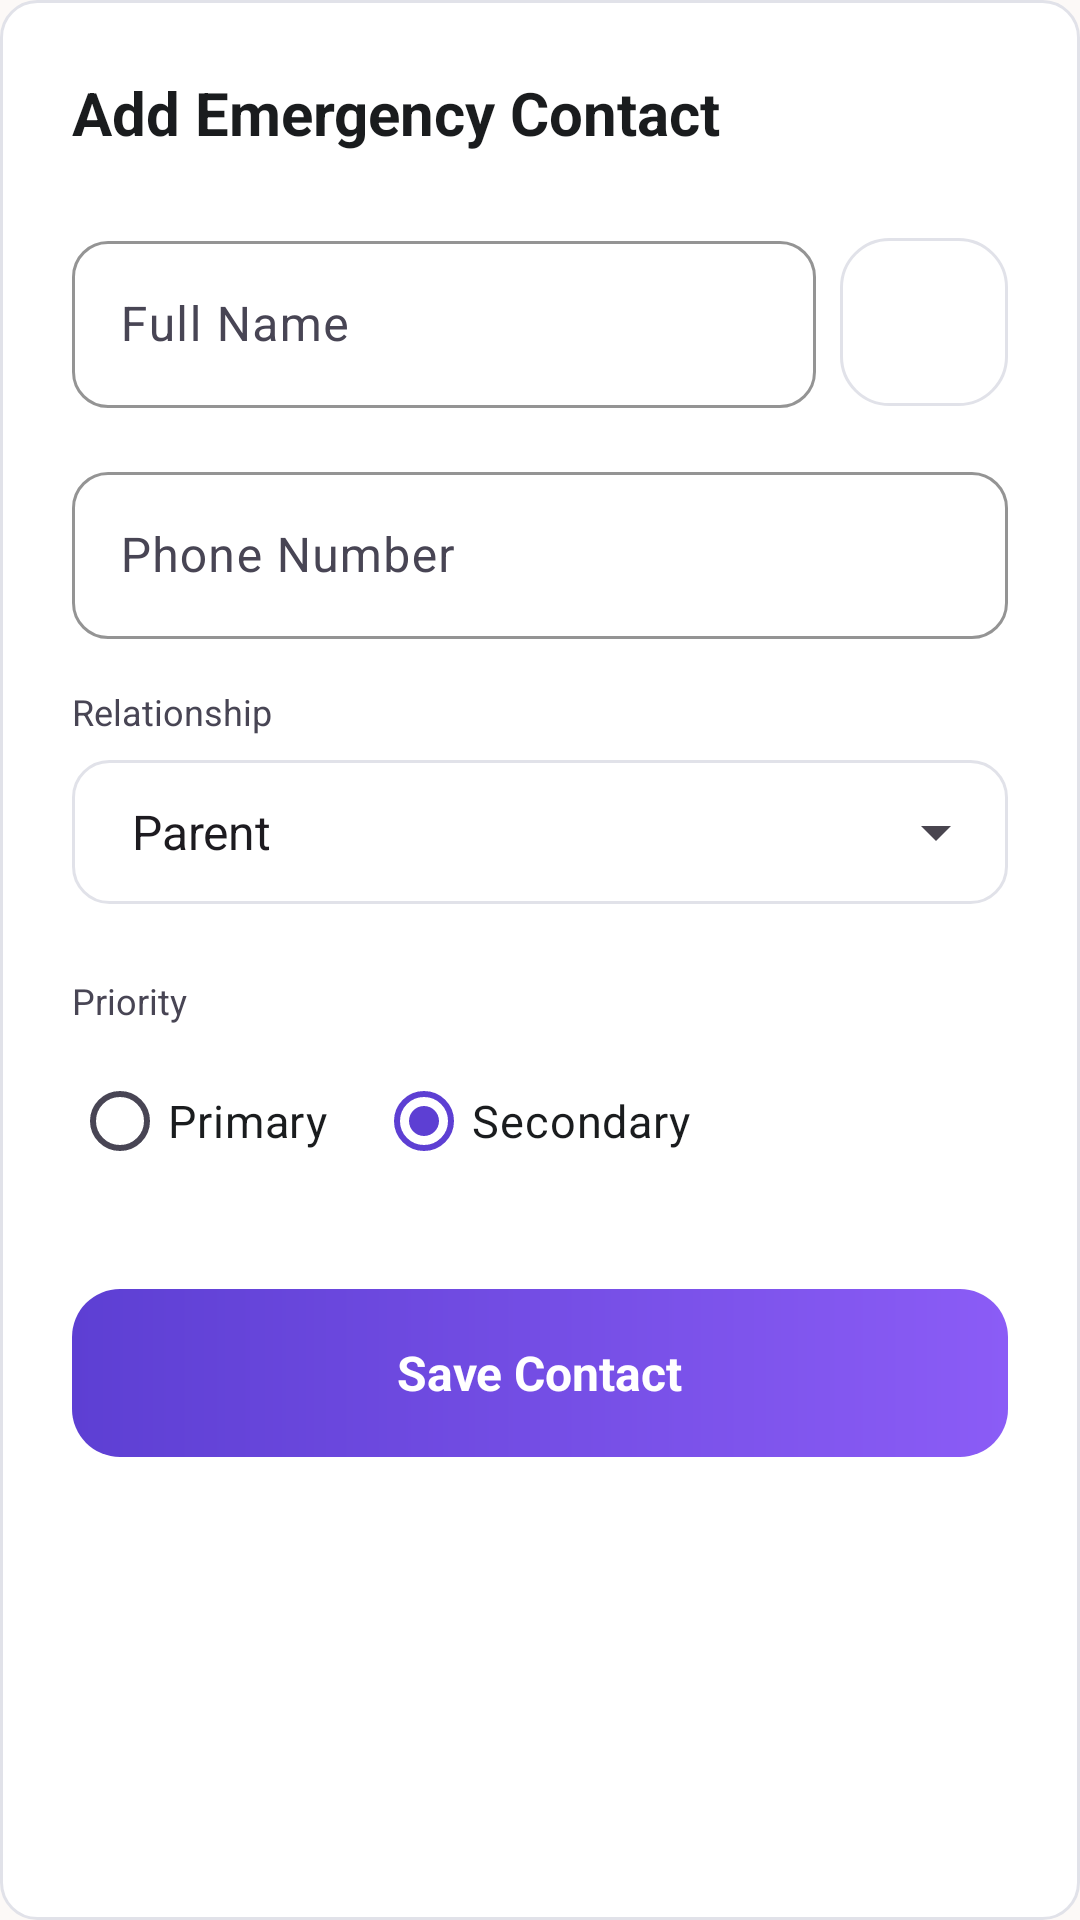

Here is an Android app screen rendered from its layout file. Give the layout XML and the strings, colors and styles it references.
<!-- AndroidManifest.xml: application theme Theme.WomenSafety -->
<!-- res/layout/dialog_contact_form.xml -->
<?xml version="1.0" encoding="utf-8"?>
<LinearLayout xmlns:android="http://schemas.android.com/apk/res/android"
    xmlns:app="http://schemas.android.com/apk/res-auto"
    android:layout_width="match_parent"
    android:layout_height="wrap_content"
    android:orientation="vertical"
    android:background="@drawable/bg_premium_input_normal"
    android:padding="24dp">

    <TextView
        android:id="@+id/tv_form_title"
        android:layout_width="wrap_content"
        android:layout_height="wrap_content"
        android:text="@string/contacts_btn_add"
        android:textColor="@color/premium_login_text_main"
        android:textSize="20sp"
        android:textStyle="bold"
        android:layout_marginBottom="24dp" />

    
    <LinearLayout
        android:layout_width="match_parent"
        android:layout_height="wrap_content"
        android:orientation="horizontal"
        android:gravity="center_vertical"
        android:layout_marginBottom="16dp">
        
        <com.google.android.material.textfield.TextInputLayout
            android:layout_width="0dp"
            android:layout_height="wrap_content"
            android:layout_weight="1"
            android:hint="@string/edit_profile_full_name"
            app:hintTextColor="@color/premium_login_text_secondary"
            app:boxBackgroundMode="outline"
            app:boxCornerRadiusTopStart="12dp"
            app:boxCornerRadiusTopEnd="12dp"
            app:boxCornerRadiusBottomStart="12dp"
            app:boxCornerRadiusBottomEnd="12dp"
            app:boxStrokeColor="@color/premium_login_primary">
            
            <com.google.android.material.textfield.TextInputEditText
                android:id="@+id/et_form_name"
                android:layout_width="match_parent"
                android:layout_height="wrap_content"
                android:inputType="textPersonName"
                android:textColor="@color/premium_login_text_main" />
        </com.google.android.material.textfield.TextInputLayout>

        <ImageButton
            android:id="@+id/btn_pick_contact"
            android:layout_width="56dp"
            android:layout_height="56dp"
            android:layout_marginStart="8dp"
            android:layout_marginTop="2dp"
            android:background="@drawable/bg_premium_social_btn"
            android:src="@drawable/ic_person"
            android:contentDescription="@string/contact_form_pick_from_contacts"
            app:tint="@color/premium_login_primary" />
    </LinearLayout>

    
    <com.google.android.material.textfield.TextInputLayout
        android:layout_width="match_parent"
        android:layout_height="wrap_content"
        android:hint="@string/edit_profile_phone_number"
        app:hintTextColor="@color/premium_login_text_secondary"
        app:boxBackgroundMode="outline"
        app:boxCornerRadiusTopStart="12dp"
        app:boxCornerRadiusTopEnd="12dp"
        app:boxCornerRadiusBottomStart="12dp"
        app:boxCornerRadiusBottomEnd="12dp"
        app:boxStrokeColor="@color/premium_login_primary"
        android:layout_marginBottom="16dp">
        
        <com.google.android.material.textfield.TextInputEditText
            android:id="@+id/et_form_phone"
            android:layout_width="match_parent"
            android:layout_height="wrap_content"
            android:inputType="phone"
            android:textColor="@color/premium_login_text_main" />
    </com.google.android.material.textfield.TextInputLayout>

    
    <TextView
        android:layout_width="wrap_content"
        android:layout_height="wrap_content"
        android:text="@string/contact_form_relationship"
        android:textColor="@color/premium_login_text_secondary"
        android:textSize="12sp"
        android:layout_marginBottom="8dp" />
        
    <FrameLayout
        android:layout_width="match_parent"
        android:layout_height="wrap_content"
        android:background="@drawable/bg_premium_input_normal"
        android:layout_marginBottom="24dp">
        
        <Spinner
            android:id="@+id/spinner_relationship"
            android:layout_width="match_parent"
            android:layout_height="48dp"
            android:paddingHorizontal="12dp"
            android:entries="@array/relationship_options"
            android:spinnerMode="dropdown" />
    </FrameLayout>

    
    <TextView
        android:layout_width="wrap_content"
        android:layout_height="wrap_content"
        android:text="@string/contact_form_priority"
        android:textColor="@color/premium_login_text_secondary"
        android:textSize="12sp"
        android:layout_marginBottom="8dp" />

    <RadioGroup
        android:id="@+id/rg_priority"
        android:layout_width="match_parent"
        android:layout_height="wrap_content"
        android:orientation="horizontal"
        android:layout_marginBottom="32dp">
        
        <RadioButton
            android:id="@+id/rb_primary"
            android:layout_width="wrap_content"
            android:layout_height="wrap_content"
            android:text="@string/contact_form_primary"
            android:textColor="@color/premium_login_text_main"
            android:buttonTint="@color/premium_login_primary"
            android:layout_marginEnd="16dp" />
            
        <RadioButton
            android:id="@+id/rb_secondary"
            android:layout_width="wrap_content"
            android:layout_height="wrap_content"
            android:text="@string/contact_form_secondary"
            android:textColor="@color/premium_login_text_main"
            android:buttonTint="@color/premium_login_primary"
            android:checked="true" />
    </RadioGroup>

    
    <FrameLayout
        android:id="@+id/btn_save_contact"
        android:layout_width="match_parent"
        android:layout_height="56dp"
        android:background="@drawable/bg_premium_btn"
        android:clickable="true"
        android:focusable="true"
        android:foreground="?attr/selectableItemBackground">
        <TextView
            android:layout_width="wrap_content"
            android:layout_height="wrap_content"
            android:layout_gravity="center"
            android:text="@string/contact_form_btn_save"
            android:textColor="@color/on_media_text"
            android:textStyle="bold"
            android:textSize="16sp" />
    </FrameLayout>

</LinearLayout>
<!-- resources referenced by this layout -->
<resources>
  <string-array name="relationship_options">
          <item>Parent</item>
          <item>Brother / Sister</item>
          <item>Friend</item>
          <item>Relative</item>
          <item>Teacher</item>
          <item>Partner</item>
          <item>Other</item>
      </string-array>
  <color name="on_media_text">#FFFFFF</color>
  <color name="premium_login_primary">#5D3FD3</color>
  <color name="premium_login_text_main">#1A1C1E</color>
  <color name="premium_login_text_secondary">#484554</color>
  <string name="contact_form_btn_save">Save Contact</string>
  <string name="contact_form_pick_from_contacts">Pick from contacts</string>
  <string name="contact_form_primary">Primary</string>
  <string name="contact_form_priority">Priority</string>
  <string name="contact_form_relationship">Relationship</string>
  <string name="contact_form_secondary">Secondary</string>
  <string name="contacts_btn_add">Add Emergency Contact</string>
  <string name="edit_profile_full_name">Full Name</string>
  <string name="edit_profile_phone_number">Phone Number</string>
  <style name="Theme.WomenSafety" parent="Base.Theme.WomenSafety" />
  <color name="premium_login_grad_start">#5D3FD3</color>
  <color name="premium_login_grad_end">#8B5CF6</color>
  <color name="premium_login_input_bg">#FFFFFF</color>
  <color name="premium_login_border">#E1E2E9</color>
  <color name="m3_primary">#5D3FD3</color>
  <color name="m3_on_primary">#FFFFFF</color>
  <color name="m3_primary_container">#5D3FD3</color>
  <color name="m3_on_primary_container">#D8CEFF</color>
  <color name="m3_secondary">#E6E1FF</color>
  <color name="m3_on_secondary">#5D3FD3</color>
  <color name="m3_secondary_container">#E4DFFD</color>
  <color name="m3_on_secondary_container">#64627B</color>
  <color name="m3_tertiary">#8D001A</color>
  <color name="m3_on_tertiary">#FFFFFF</color>
  <color name="m3_tertiary_container">#B1202D</color>
  <color name="m3_on_tertiary_container">#FFC6C4</color>
  <color name="m3_error">#FF5A5F</color>
  <color name="m3_on_error">#FFFFFF</color>
  <color name="m3_error_container">#FFDAD6</color>
  <color name="m3_on_error_container">#93000A</color>
  <color name="m3_background">#FCF9F7</color>
  <color name="m3_on_background">#1A1C1E</color>
  <color name="m3_surface">#FCF9F7</color>
  <color name="m3_on_surface">#1A1C1E</color>
  <color name="m3_surface_variant">#E2E2E5</color>
  <color name="m3_on_surface_variant">#484554</color>
  <color name="m3_outline">#E1E2E9</color>
  <color name="m3_outline_variant">#E1E2E9</color>
  <style name="TextAppearance.WomenSafety.AppTitle" parent="TextAppearance.Material3.HeadlineLarge">
          <item name="android:fontFamily">@font/inter</item>
          <item name="android:textSize">24sp</item>
          <item name="android:textStyle">bold</item>
      </style>
  <style tools:targetApi="28" name="TextAppearance.WomenSafety.ScreenTitle" parent="TextAppearance.Material3.HeadlineMedium">
          <item name="android:fontFamily">@font/inter</item>
          <item name="android:textSize">22sp</item>
          <item name="android:textStyle">bold</item>
          <item name="android:textFontWeight">600</item>
      </style>
  <style tools:targetApi="28" name="TextAppearance.WomenSafety.CardTitle" parent="TextAppearance.Material3.TitleMedium">
          <item name="android:fontFamily">@font/inter</item>
          <item name="android:textSize">16sp</item>
          <item name="android:textStyle">bold</item>
          <item name="android:textFontWeight">500</item>
      </style>
  <style name="TextAppearance.WomenSafety.Body" parent="TextAppearance.Material3.BodyMedium">
          <item name="android:fontFamily">@font/inter</item>
          <item name="android:textSize">15sp</item>
      </style>
  <style name="TextAppearance.WomenSafety.Caption" parent="TextAppearance.Material3.BodySmall">
          <item name="android:fontFamily">@font/inter</item>
          <item name="android:textSize">12sp</item>
      </style>
</resources>
